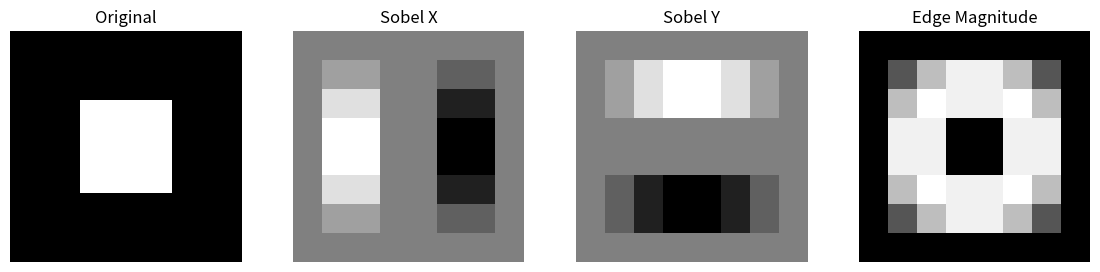

Here is the Python script that generated this plot:
import numpy as np
import matplotlib.pyplot as plt

def convolve2d(image, kernel):
    kh, kw = kernel.shape
    h, w = image.shape
    out = np.zeros((h-kh+1, w-kw+1))
    for i in range(out.shape[0]):
        for j in range(out.shape[1]):
            out[i,j] = np.sum(image[i:i+kh, j:j+kw] * kernel)
    return out

# Sample image (simple gradient)
image = np.zeros((10, 10))
image[3:7, 3:7] = 1  # White square

# Edge detection kernels
sobel_x = np.array([[-1, 0, 1], [-2, 0, 2], [-1, 0, 1]])
sobel_y = np.array([[-1, -2, -1], [0, 0, 0], [1, 2, 1]])

edge_x = convolve2d(image, sobel_x)
edge_y = convolve2d(image, sobel_y)
edge = np.sqrt(edge_x**2 + edge_y**2)

fig, axes = plt.subplots(1, 4, figsize=(14, 3))
for ax, img, title in zip(axes, [image, edge_x, edge_y, edge], ['Original', 'Sobel X', 'Sobel Y', 'Edge Magnitude']):
    ax.imshow(img, cmap='gray')
    ax.set_title(title)
    ax.axis('off')
plt.show()
